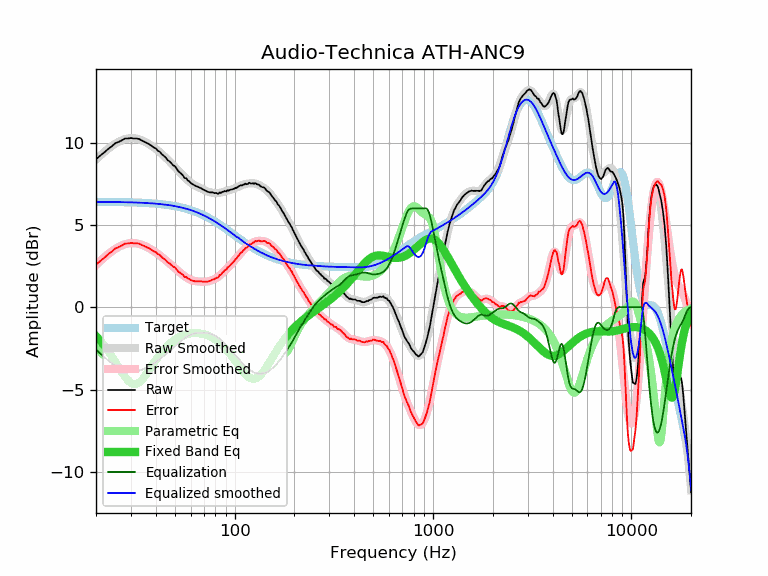

The file beside this chart, header and first rows:
frequency, raw, error, smoothed, error_smoothed, equalization, parametric_eq, equalized_raw, equalized_smoothed, target
20, 8.98, 2.58, 8.96, 2.56, -2.56, -1.76, 6.42, 6.40, 6.40
21, 9.21, 2.81, 9.21, 2.81, -2.81, -2.02, 6.40, 6.40, 6.40
22, 9.40, 3.00, 9.43, 3.03, -3.03, -2.31, 6.37, 6.40, 6.40
23, 9.61, 3.21, 9.62, 3.22, -3.22, -2.63, 6.39, 6.40, 6.40
24, 9.77, 3.38, 9.79, 3.39, -3.39, -2.96, 6.38, 6.39, 6.39
25, 9.96, 3.57, 9.93, 3.54, -3.54, -3.31, 6.42, 6.39, 6.39
26, 10.04, 3.65, 10.05, 3.66, -3.66, -3.64, 6.38, 6.39, 6.39
27, 10.14, 3.76, 10.14, 3.76, -3.76, -3.96, 6.38, 6.38, 6.38
28, 10.25, 3.87, 10.21, 3.83, -3.83, -4.24, 6.42, 6.38, 6.38
29, 10.25, 3.87, 10.25, 3.88, -3.88, -4.46, 6.37, 6.38, 6.38
30, 10.28, 3.91, 10.27, 3.90, -3.90, -4.60, 6.38, 6.37, 6.37
31, 10.25, 3.88, 10.27, 3.90, -3.90, -4.67, 6.35, 6.37, 6.37
32, 10.25, 3.89, 10.24, 3.88, -3.88, -4.65, 6.37, 6.36, 6.36
33, 10.22, 3.87, 10.20, 3.84, -3.84, -4.57, 6.38, 6.35, 6.35
34, 10.13, 3.78, 10.14, 3.80, -3.80, -4.43, 6.33, 6.35, 6.35
35, 10.06, 3.72, 10.07, 3.73, -3.73, -4.25, 6.33, 6.34, 6.34
36, 9.98, 3.65, 10.00, 3.67, -3.67, -4.05, 6.31, 6.33, 6.33
37, 9.91, 3.59, 9.91, 3.59, -3.59, -3.83, 6.32, 6.32, 6.32
38, 9.82, 3.51, 9.82, 3.51, -3.51, -3.62, 6.31, 6.31, 6.31
39, 9.71, 3.41, 9.73, 3.42, -3.42, -3.41, 6.29, 6.30, 6.30
40, 9.65, 3.36, 9.63, 3.33, -3.33, -3.21, 6.32, 6.29, 6.29
41, 9.51, 3.23, 9.52, 3.24, -3.24, -3.03, 6.27, 6.28, 6.28
42, 9.44, 3.17, 9.41, 3.14, -3.14, -2.86, 6.30, 6.27, 6.27
43, 9.29, 3.03, 9.30, 3.05, -3.05, -2.70, 6.24, 6.26, 6.26
44, 9.19, 2.95, 9.19, 2.95, -2.95, -2.56, 6.24, 6.24, 6.24
45, 9.08, 2.85, 9.08, 2.85, -2.85, -2.43, 6.23, 6.23, 6.23
46, 8.93, 2.72, 8.97, 2.75, -2.75, -2.31, 6.18, 6.21, 6.21
47, 8.86, 2.66, 8.85, 2.66, -2.66, -2.21, 6.20, 6.20, 6.20
48, 8.74, 2.56, 8.74, 2.56, -2.56, -2.11, 6.18, 6.18, 6.18
49, 8.62, 2.46, 8.63, 2.47, -2.47, -2.03, 6.15, 6.16, 6.16
50, 8.57, 2.43, 8.52, 2.37, -2.37, -1.95, 6.20, 6.14, 6.14
51, 8.41, 2.29, 8.41, 2.28, -2.28, -1.88, 6.13, 6.12, 6.12
52, 8.27, 2.17, 8.30, 2.19, -2.19, -1.83, 6.08, 6.10, 6.10
53, 8.18, 2.10, 8.19, 2.11, -2.11, -1.77, 6.07, 6.08, 6.08
54, 8.09, 2.03, 8.08, 2.03, -2.03, -1.73, 6.06, 6.06, 6.06
55, 7.99, 1.96, 7.98, 1.95, -1.95, -1.69, 6.04, 6.03, 6.03
56, 7.84, 1.83, 7.89, 1.88, -1.88, -1.66, 5.96, 6.01, 6.01
57, 7.84, 1.86, 7.80, 1.81, -1.81, -1.63, 6.03, 5.98, 5.98
58, 7.70, 1.74, 7.71, 1.76, -1.76, -1.61, 5.94, 5.96, 5.96
59, 7.65, 1.72, 7.64, 1.71, -1.71, -1.59, 5.94, 5.93, 5.93
60, 7.56, 1.66, 7.57, 1.67, -1.67, -1.58, 5.89, 5.90, 5.90
61, 7.49, 1.62, 7.51, 1.63, -1.63, -1.57, 5.86, 5.87, 5.87
62, 7.45, 1.61, 7.45, 1.61, -1.61, -1.56, 5.84, 5.84, 5.84
63, 7.39, 1.58, 7.40, 1.59, -1.59, -1.56, 5.80, 5.81, 5.81
64, 7.36, 1.58, 7.36, 1.58, -1.58, -1.56, 5.78, 5.78, 5.78
65, 7.33, 1.58, 7.32, 1.57, -1.57, -1.57, 5.76, 5.75, 5.75
66, 7.29, 1.57, 7.28, 1.56, -1.56, -1.58, 5.73, 5.72, 5.72
67, 7.25, 1.57, 7.24, 1.56, -1.56, -1.59, 5.69, 5.68, 5.68
68, 7.22, 1.57, 7.20, 1.56, -1.56, -1.60, 5.66, 5.65, 5.65
69, 7.17, 1.56, 7.17, 1.55, -1.55, -1.62, 5.62, 5.61, 5.61
70, 7.13, 1.55, 7.13, 1.55, -1.55, -1.64, 5.58, 5.58, 5.58
71, 7.09, 1.55, 7.09, 1.55, -1.55, -1.66, 5.54, 5.54, 5.54
72, 7.06, 1.56, 7.06, 1.56, -1.56, -1.69, 5.50, 5.50, 5.50
73, 7.02, 1.55, 7.03, 1.57, -1.57, -1.72, 5.45, 5.47, 5.47
74, 7.00, 1.57, 7.01, 1.58, -1.58, -1.75, 5.42, 5.43, 5.43
75, 6.98, 1.59, 6.99, 1.60, -1.60, -1.78, 5.38, 5.39, 5.39
76, 6.98, 1.63, 6.97, 1.62, -1.62, -1.81, 5.36, 5.35, 5.35
77, 6.98, 1.67, 6.96, 1.65, -1.65, -1.85, 5.33, 5.31, 5.31
78, 6.96, 1.69, 6.95, 1.68, -1.68, -1.89, 5.28, 5.27, 5.27
79, 6.93, 1.70, 6.94, 1.71, -1.71, -1.93, 5.22, 5.23, 5.23
... 553 more rows
